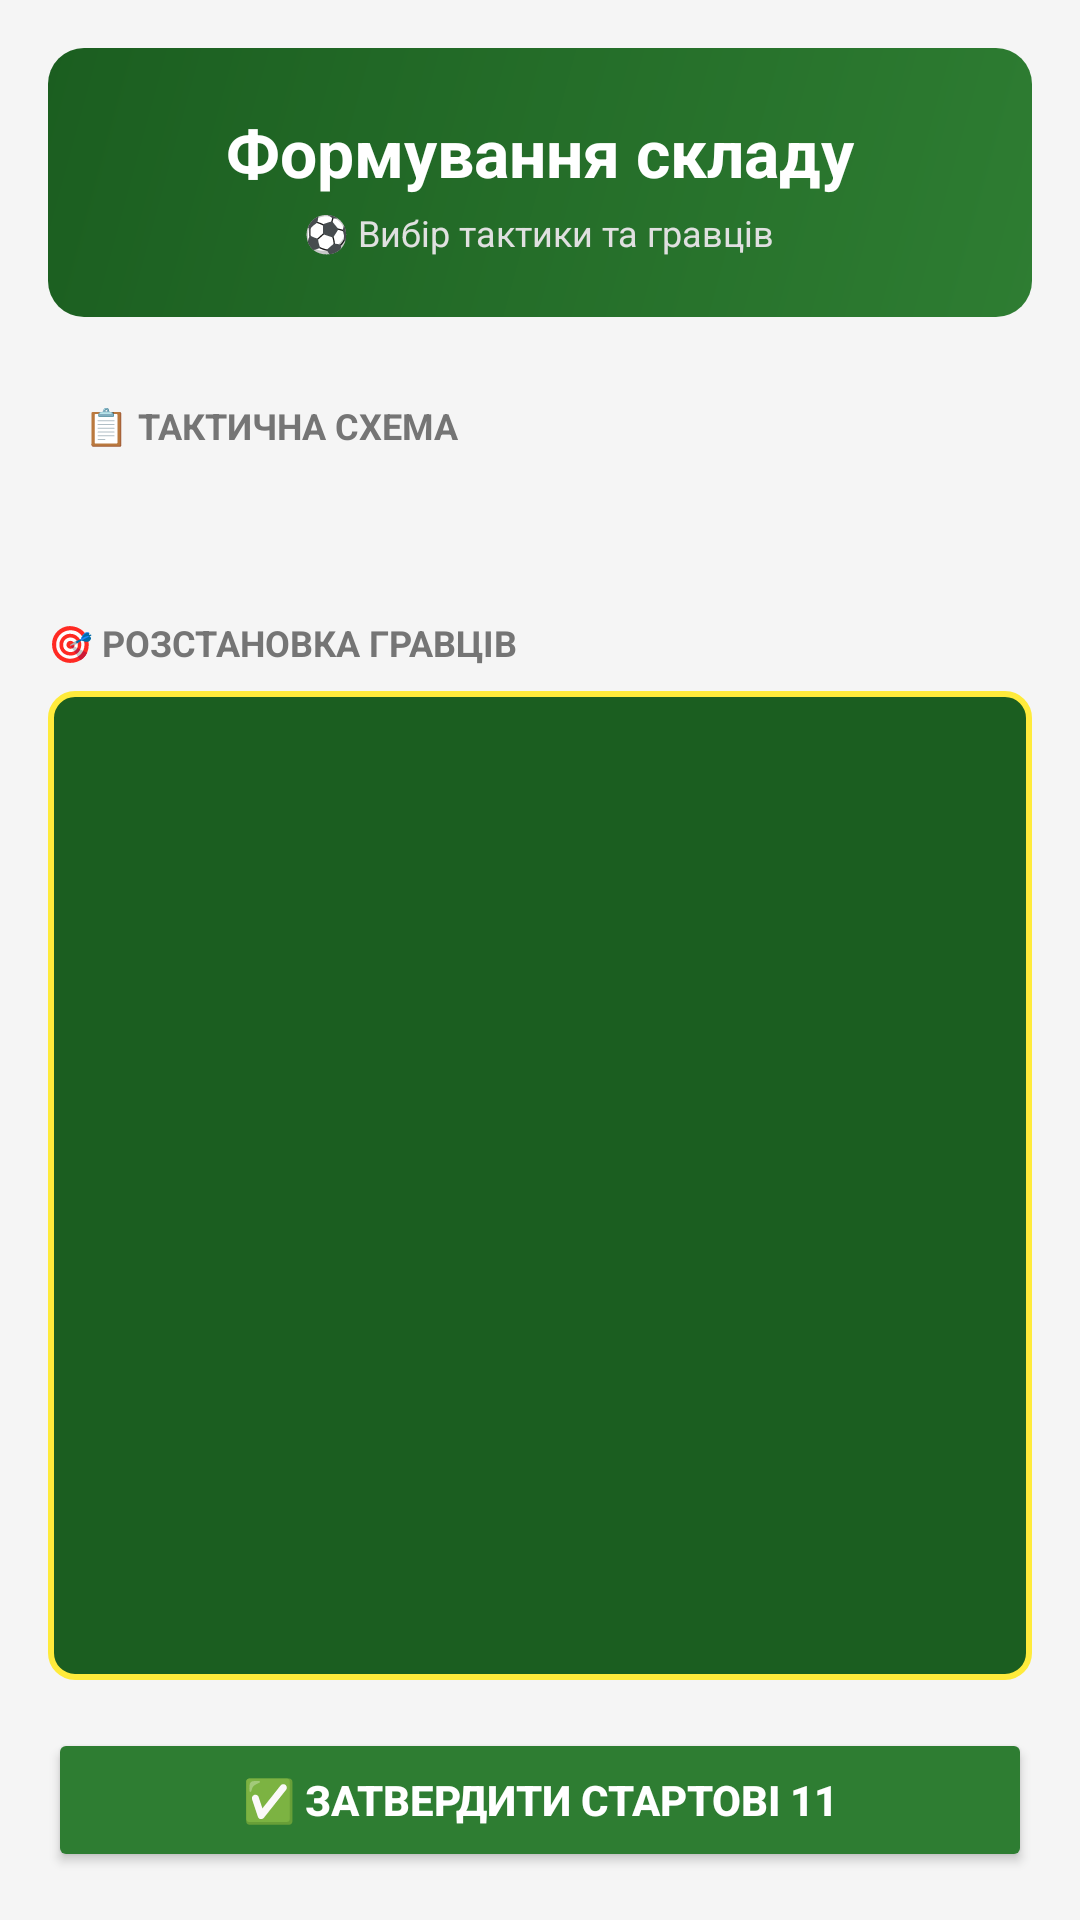

The Android layout XML behind this screen, and the referenced resources:
<!-- AndroidManifest.xml: application theme Theme.Tournament -->
<!-- res/layout/activity_lineup.xml -->
<?xml version="1.0" encoding="utf-8"?>
<LinearLayout xmlns:android="http://schemas.android.com/apk/res/android"
    android:layout_width="match_parent"
    android:layout_height="match_parent"
    android:orientation="vertical"
    android:padding="16dp"
    android:background="#F5F5F5">

    <LinearLayout
        android:layout_width="match_parent"
        android:layout_height="wrap_content"
        android:orientation="vertical"
        android:background="@drawable/header_gradient"
        android:padding="20dp"
        android:layout_marginBottom="16dp"
        android:gravity="center">

        <TextView
            android:id="@+id/tvLineupTeamName"
            android:layout_width="match_parent"
            android:layout_height="wrap_content"
            android:text="Формування складу"
            android:textAlignment="center"
            android:textSize="22sp"
            android:textStyle="bold"
            android:textColor="@android:color/white" />

        <TextView
            android:layout_width="wrap_content"
            android:layout_height="wrap_content"
            android:text="⚽ Вибір тактики та гравців"
            android:textSize="12sp"
            android:textColor="#E0E0E0"
            android:layout_marginTop="4dp"/>
    </LinearLayout>

    <LinearLayout
        android:layout_width="match_parent"
        android:layout_height="wrap_content"
        android:orientation="vertical"
        android:background="@drawable/group_border"
        android:padding="12dp"
        android:layout_marginBottom="16dp">

        <TextView
            android:layout_width="match_parent"
            android:layout_height="wrap_content"
            android:text="📋 ТАКТИЧНА СХЕМА"
            android:textSize="12sp"
            android:textColor="#757575"
            android:textStyle="bold"
            android:layout_marginBottom="8dp"/>

        <Spinner
            android:id="@+id/spFormation"
            android:layout_width="match_parent"
            android:layout_height="wrap_content"
            android:background="@drawable/spinner_border"
            android:padding="10dp"/>
    </LinearLayout>

    <TextView
        android:layout_width="match_parent"
        android:layout_height="wrap_content"
        android:text="🎯 РОЗСТАНОВКА ГРАВЦІВ"
        android:textSize="12sp"
        android:textColor="#757575"
        android:textStyle="bold"
        android:layout_marginBottom="8dp"/>

    <ScrollView
        android:layout_width="match_parent"
        android:layout_height="0dp"
        android:layout_weight="1"
        android:background="@drawable/pitch_bg"
        android:padding="12dp">

        <LinearLayout
            android:id="@+id/layoutPositionsContainer"
            android:layout_width="match_parent"
            android:layout_height="wrap_content"
            android:orientation="vertical"
            android:gravity="center" />
    </ScrollView>

    <Button
        android:id="@+id/btnSaveLineup"
        android:layout_width="match_parent"
        android:layout_height="wrap_content"
        android:text="✅ Затвердити стартові 11"
        android:layout_marginTop="16dp"
        android:backgroundTint="#2E7D32"
        android:textColor="@android:color/white"
        android:textStyle="bold"
        android:padding="12dp"/>

</LinearLayout>
<!-- resources referenced by this layout -->
<resources>
  <!-- drawable header_gradient (drawable) -->
  <?xml version="1.0" encoding="utf-8"?>
  <shape xmlns:android="http://schemas.android.com/apk/res/android"
      android:shape="rectangle">
      <gradient
          android:startColor="#2E7D32"
          android:endColor="#1B5E20"
          android:angle="135" />
      <corners android:radius="12dp" />
  </shape>
  <!-- drawable pitch_bg (drawable) -->
  <?xml version="1.0" encoding="utf-8"?>
  <shape xmlns:android="http://schemas.android.com/apk/res/android"
      android:shape="rectangle">
      <solid android:color="#1B5E20" />
      <stroke android:width="2dp" android:color="#FFEB3B" />
      <corners android:radius="8dp" />
  </shape>
  <style name="Theme.Tournament" parent="Base.Theme.Tournament" />
  <style name="Base.Theme.Tournament" parent="Theme.Material3.DayNight.NoActionBar">
          
          
      </style>
</resources>
